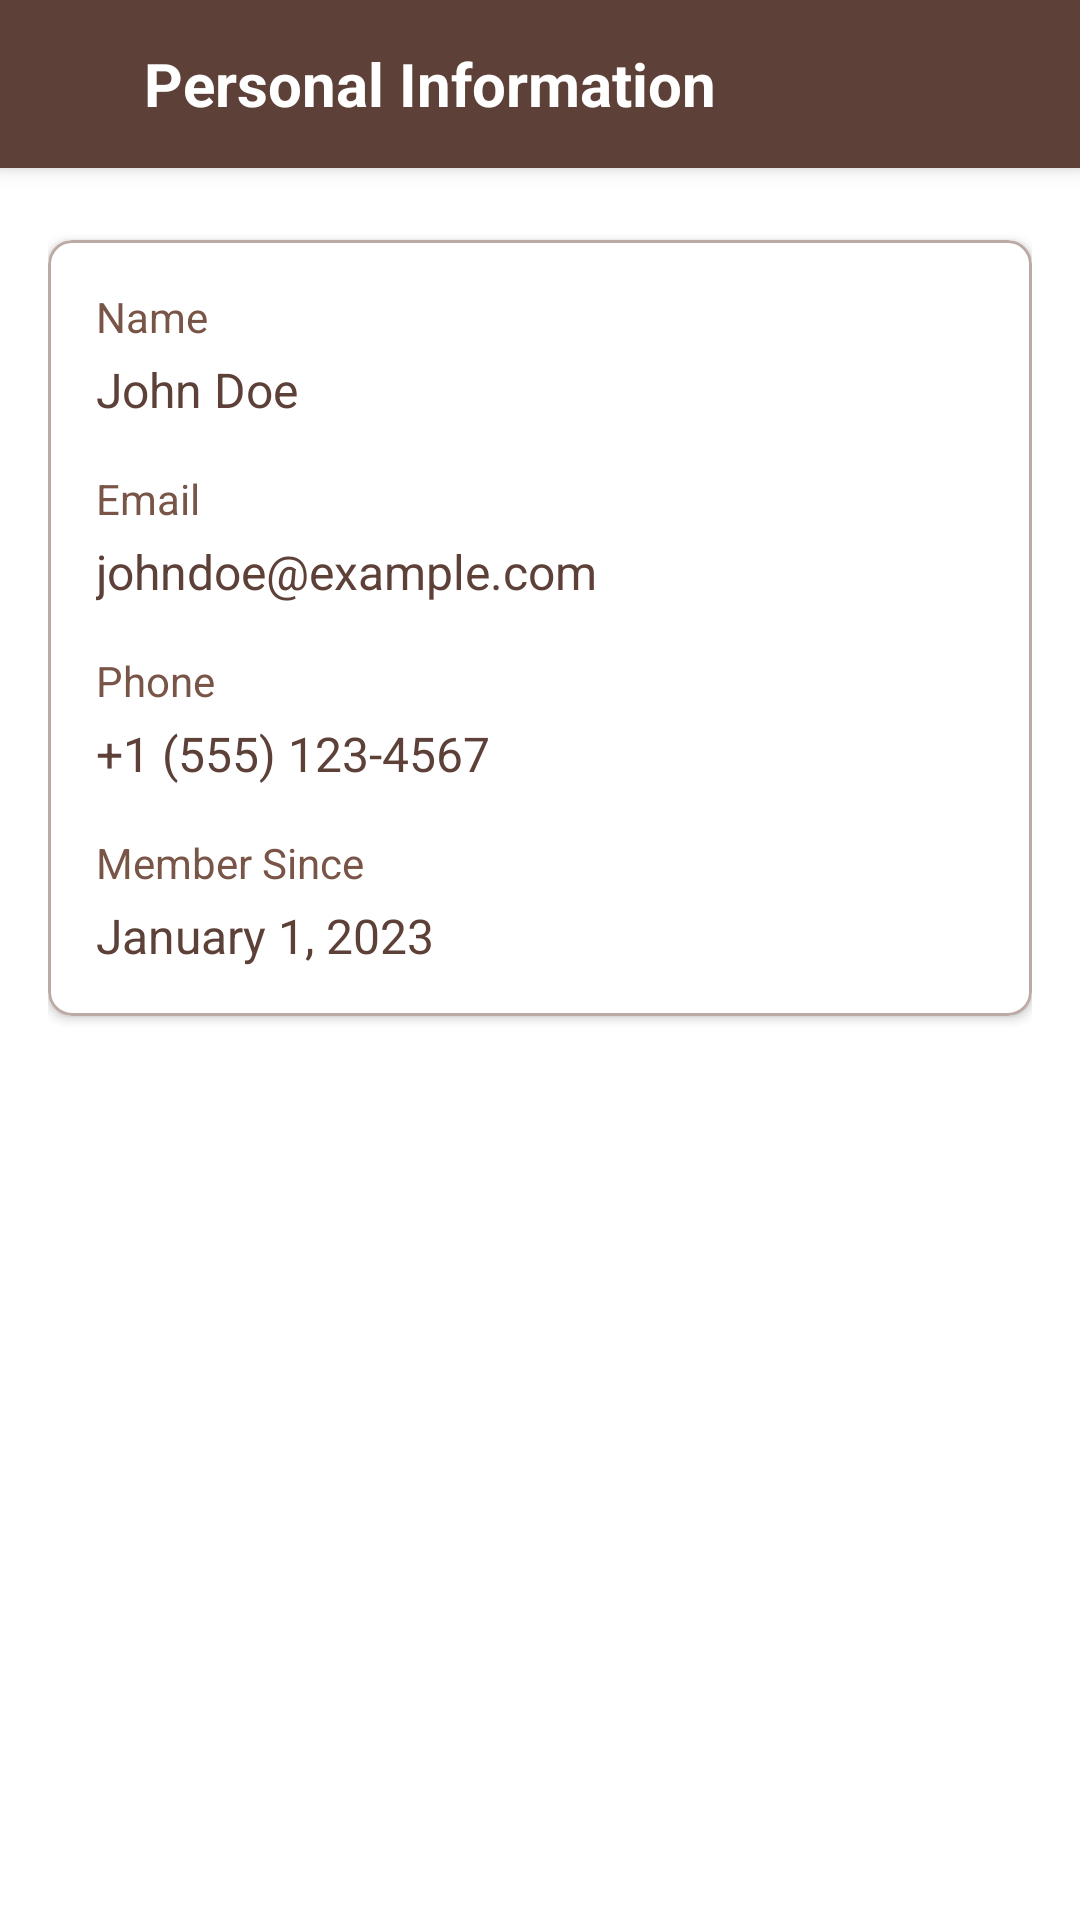

Reconstruct the res/layout file that produces this screen, plus the resources it refers to.
<!-- AndroidManifest.xml: application theme Theme.PointBrewProject -->
<!-- res/layout/fragment_personal_info.xml -->
<?xml version="1.0" encoding="utf-8"?>
<LinearLayout xmlns:android="http://schemas.android.com/apk/res/android"
    xmlns:app="http://schemas.android.com/apk/res-auto"
    android:layout_width="match_parent"
    android:layout_height="match_parent"
    android:background="@color/white"
    android:orientation="vertical">

    
    <androidx.appcompat.widget.Toolbar
        android:id="@+id/toolbar"
        android:layout_width="match_parent"
        android:layout_height="?attr/actionBarSize"
        android:background="@color/coffee_dark"
        android:elevation="4dp">

        <LinearLayout
            android:layout_width="match_parent"
            android:layout_height="wrap_content"
            android:orientation="horizontal">

            <ImageButton
                android:id="@+id/back_button"
                android:layout_width="wrap_content"
                android:layout_height="wrap_content"
                android:background="?attr/selectableItemBackgroundBorderless"
                android:padding="8dp"
                android:src="@drawable/ic_back"
                app:tint="@color/white" />

            <TextView
                android:id="@+id/title_text"
                android:layout_width="wrap_content"
                android:layout_height="wrap_content"
                android:layout_marginStart="16dp"
                android:text="Personal Information"
                android:textColor="@color/white"
                android:textSize="20sp"
                android:textStyle="bold" />
        </LinearLayout>
    </androidx.appcompat.widget.Toolbar>

    <ScrollView
        android:layout_width="match_parent"
        android:layout_height="match_parent"
        android:fillViewport="true">

        <LinearLayout
            android:layout_width="match_parent"
            android:layout_height="wrap_content"
            android:orientation="vertical"
            android:padding="16dp">

            
            <com.google.android.material.card.MaterialCardView
                android:layout_width="match_parent"
                android:layout_height="wrap_content"
                android:layout_marginTop="8dp"
                app:cardCornerRadius="8dp"
                app:cardElevation="2dp"
                app:strokeColor="@color/coffee_lighter"
                app:strokeWidth="1dp">

                <LinearLayout
                    android:layout_width="match_parent"
                    android:layout_height="wrap_content"
                    android:orientation="vertical"
                    android:padding="16dp">

                    <TextView
                        android:layout_width="match_parent"
                        android:layout_height="wrap_content"
                        android:text="Name"
                        android:textColor="@color/coffee_medium"
                        android:textSize="14sp" />

                    <TextView
                        android:id="@+id/user_name"
                        android:layout_width="match_parent"
                        android:layout_height="wrap_content"
                        android:layout_marginTop="4dp"
                        android:layout_marginBottom="16dp"
                        android:text="John Doe"
                        android:textColor="@color/coffee_dark"
                        android:textSize="16sp" />

                    <TextView
                        android:layout_width="match_parent"
                        android:layout_height="wrap_content"
                        android:text="Email"
                        android:textColor="@color/coffee_medium"
                        android:textSize="14sp" />

                    <TextView
                        android:id="@+id/user_email"
                        android:layout_width="match_parent"
                        android:layout_height="wrap_content"
                        android:layout_marginTop="4dp"
                        android:layout_marginBottom="16dp"
                        android:text="johndoe@example.com"
                        android:textColor="@color/coffee_dark"
                        android:textSize="16sp" />

                    <TextView
                        android:layout_width="match_parent"
                        android:layout_height="wrap_content"
                        android:text="Phone"
                        android:textColor="@color/coffee_medium"
                        android:textSize="14sp" />

                    <TextView
                        android:id="@+id/user_phone"
                        android:layout_width="match_parent"
                        android:layout_height="wrap_content"
                        android:layout_marginTop="4dp"
                        android:layout_marginBottom="16dp"
                        android:text="+1 (555) 123-4567"
                        android:textColor="@color/coffee_dark"
                        android:textSize="16sp" />

                    <TextView
                        android:layout_width="match_parent"
                        android:layout_height="wrap_content"
                        android:text="Member Since"
                        android:textColor="@color/coffee_medium"
                        android:textSize="14sp" />

                    <TextView
                        android:id="@+id/user_member_since"
                        android:layout_width="match_parent"
                        android:layout_height="wrap_content"
                        android:layout_marginTop="4dp"
                        android:text="January 1, 2023"
                        android:textColor="@color/coffee_dark"
                        android:textSize="16sp" />
                </LinearLayout>

            </com.google.android.material.card.MaterialCardView>

        </LinearLayout>
    </ScrollView>
</LinearLayout>
<!-- resources referenced by this layout -->
<resources>
  <color name="coffee_dark">#5D4037</color>
  <color name="coffee_lighter">#BCAAA4</color>
  <color name="coffee_medium">#795548</color>
  <color name="white">#FFFFFF</color>
  <style name="Theme.PointBrewProject" parent="Theme.MaterialComponents.Light.NoActionBar">
          
          <item name="colorPrimary">@color/primary</item>
          <item name="colorPrimaryVariant">@color/primary_dark</item>
          <item name="colorOnPrimary">@color/white</item>
          
          <item name="colorSecondary">@color/accent</item>
          <item name="colorSecondaryVariant">@color/accent_light</item>
          <item name="colorOnSecondary">@color/black</item>
          
          <item name="android:statusBarColor">?attr/colorPrimaryVariant</item>
          
      </style>
  <color name="primary">#5E35B1</color>
  <color name="primary_dark">#4527A0</color>
  <color name="accent">#FF6E40</color>
  <color name="accent_light">#FFB4A1</color>
  <color name="black">#FF000000</color>
</resources>
